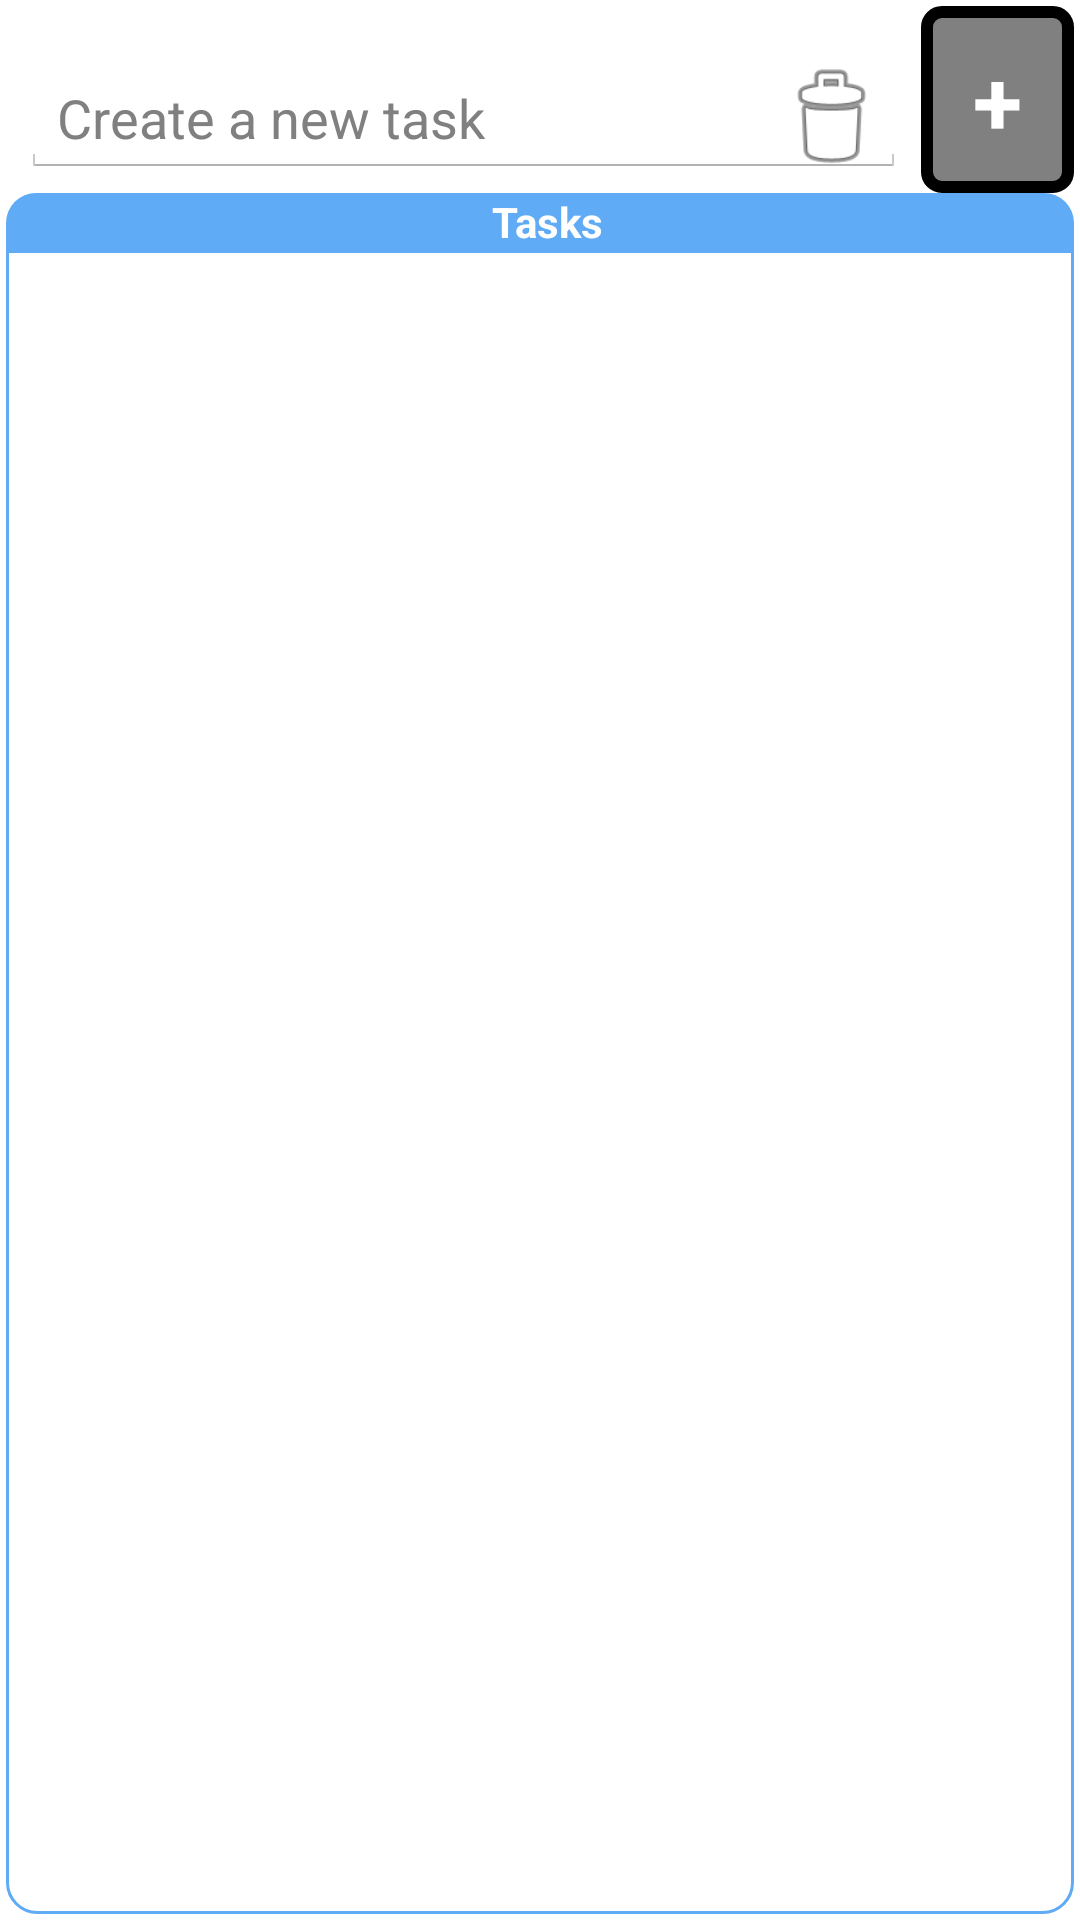

Produce the Android XML layout that renders to this screen, including the resource entries it uses.
<!-- AndroidManifest.xml: application theme AppTheme -->
<!-- res/layout/layout_home.xml -->
<?xml version="1.0" encoding="utf-8"?>
<LinearLayout xmlns:android="http://schemas.android.com/apk/res/android"
    android:layout_width="fill_parent"
    android:layout_height="fill_parent"
    android:orientation="vertical"
    android:padding="2dp" >

    <LinearLayout
        android:layout_width="fill_parent"
        android:layout_height="wrap_content"
        android:focusable="true"
        android:focusableInTouchMode="true"
        android:gravity="center"
        android:orientation="horizontal" >

        <FrameLayout
            android:layout_width="fill_parent"
            android:layout_height="wrap_content"
            android:layout_weight="4"
            android:padding="5dp" >

            <AutoCompleteTextView
                android:id="@+id/addTask_AutoCompleteTextView"
                android:layout_width="match_parent"
                android:layout_height="wrap_content"
                android:layout_gravity="bottom|center_vertical"
                android:hint="@string/new_task_hint"
                android:imeOptions="actionGo"
                android:paddingRight="50dp"
                android:paddingTop="20dp"
                android:singleLine="true" >
            </AutoCompleteTextView>

            <Button
                android:id="@+id/clearText_Button"
                android:layout_width="40dp"
                android:layout_height="40dp"
                android:layout_gravity="right|bottom"
                android:layout_marginRight="5dp"
                android:background="@android:drawable/ic_menu_delete" />
        </FrameLayout>

        <Button
            android:id="@+id/SearchButton"
            android:layout_width="wrap_content"
            android:layout_height="fill_parent"
            android:layout_gravity="right"
            android:layout_weight="1"
            android:background="@drawable/button"
            android:enabled="false"
            android:text="@string/add"
            android:textColor="@color/White"
            android:textSize="30dip"
            android:textStyle="bold" />
    </LinearLayout>

    <RelativeLayout
        android:layout_width="match_parent"
        android:layout_height="wrap_content"
        android:layout_weight="0"
        android:background="@drawable/details_blue_title" >

        <TextView
            android:layout_width="match_parent"
            android:layout_height="wrap_content"
            android:gravity="center"
            android:paddingLeft="5dip"
            android:text="@string/tasks"
            android:textColor="@color/White"
            android:textStyle="bold" >
        </TextView>
    </RelativeLayout>

    <LinearLayout
        android:id="@+id/firstTimeUse_LinearLayout"
        android:layout_width="match_parent"
        android:layout_height="wrap_content"
        android:layout_weight="1"
        android:background="@drawable/details_rounded_corners"
        android:gravity="center"
        android:orientation="vertical"
        android:visibility="gone" >

        <ImageView
            android:layout_width="15dip"
            android:layout_height="15dip"
            android:background="@android:drawable/arrow_up_float"
            android:padding="5dip" />

        <TextView
            android:layout_width="match_parent"
            android:layout_height="wrap_content"
            android:gravity="center"
            android:text="@string/new_task_hint"
            android:textSize="25dip"
            android:textStyle="bold" />
    </LinearLayout>

    <LinearLayout
        android:layout_width="match_parent"
        android:layout_height="wrap_content"
        android:layout_weight="1"
        android:background="@drawable/details_rounded_corners" >

        <ListView
            android:id="@+id/tasks_listview"
            android:layout_width="match_parent"
            android:layout_height="wrap_content"
            android:paddingLeft="1dp"
            android:paddingRight="1dp"
            android:paddingBottom="9dp" >
        </ListView>
    </LinearLayout>

</LinearLayout>
<!-- resources referenced by this layout -->
<resources>
  <color name="White">#FFFFFF</color>
  <!-- drawable button (drawable) -->
  <?xml version="1.0" encoding="utf-8"?>
  <selector xmlns:android="http://schemas.android.com/apk/res/android">
  	<item android:state_pressed="true"
  		android:drawable="@drawable/button_pressed" />
  	<item android:state_focused="true"
  		android:drawable="@drawable/button_focused" />
  	<item android:state_enabled="false"
  		android:drawable="@drawable/button_disabled" />
  	<item android:drawable="@drawable/button_normal" />	
  </selector>
  <!-- drawable details_blue_title (drawable) -->
  <?xml version="1.0" encoding="utf-8"?>
  <shape xmlns:android="http://schemas.android.com/apk/res/android"
      android:shape="rectangle" >
      <solid android:color="@color/jobcklick_blue" />
      <corners
          android:topLeftRadius="10dip"
          android:topRightRadius="10dip" />
  </shape>
  <!-- drawable details_rounded_corners (drawable) -->
  <?xml version="1.0" encoding="utf-8"?>
  <shape xmlns:android="http://schemas.android.com/apk/res/android"
      android:shape="rectangle" >
  
      <solid android:color="@color/Transparent" />
  
      <stroke
          android:width="1dip"
          android:color="@color/jobcklick_blue" />
  
      <corners
          android:bottomLeftRadius="10dip"
          android:bottomRightRadius="10dip" />
  
  </shape>
  <string name="add" translatable="false">+</string>
  <string name="new_task_hint">Create a new task</string>
  <string name="tasks">Tasks</string>
  <style name="AppTheme" parent="android:Theme.Holo.Light">
      	<item name="android:windowBackground">@color/White</item>
  	</style>
  <!-- drawable button_pressed (drawable) -->
  <?xml version="1.0" encoding="utf-8"?>
  <shape xmlns:android="http://schemas.android.com/apk/res/android"
  	android:shape="rectangle">
  	<gradient android:startColor="@color/button_bottom" android:endColor="@color/button_top"
  		android:angle="270" />
  	<corners android:radius="5dip" />
  	<stroke android:color="@color/White" android:width="2dip" />	
  </shape>
  <!-- drawable button_focused (drawable) -->
  <?xml version="1.0" encoding="utf-8"?>
  <shape xmlns:android="http://schemas.android.com/apk/res/android"
  	android:shape="rectangle">
  	<gradient android:startColor="@color/button_top" android:endColor="@color/button_bottom"
  		android:angle="270" />
  	<corners android:radius="5dip" />
  	<stroke android:color="@color/White" android:width="2dip" />	
  </shape>
  <!-- drawable button_disabled (drawable) -->
  <?xml version="1.0" encoding="utf-8"?>
  <shape xmlns:android="http://schemas.android.com/apk/res/android"
  	android:shape="rectangle">
  	<gradient android:startColor="@color/Gray" android:endColor="@color/Gray"
  		android:angle="270" />
  	<corners android:radius="5dip" />
  	<stroke android:width="4dip" />	
  </shape>
  <!-- drawable button_normal (drawable) -->
  <?xml version="1.0" encoding="utf-8"?>
  <shape xmlns:android="http://schemas.android.com/apk/res/android"
  	android:shape="rectangle">
  	<gradient android:startColor="@color/button_top" android:endColor="@color/button_bottom"
  		android:angle="270" />
  	<corners android:radius="5dip" />
  	<stroke android:width="4dip" />	
  </shape>
  <color name="jobcklick_blue">#60ABF6</color>
  <color name="Transparent">#00000000</color>
  <color name="button_bottom">#146FBD</color>
  <color name="button_top">#60ABF6</color>
  <color name="Gray">#808080</color>
</resources>
